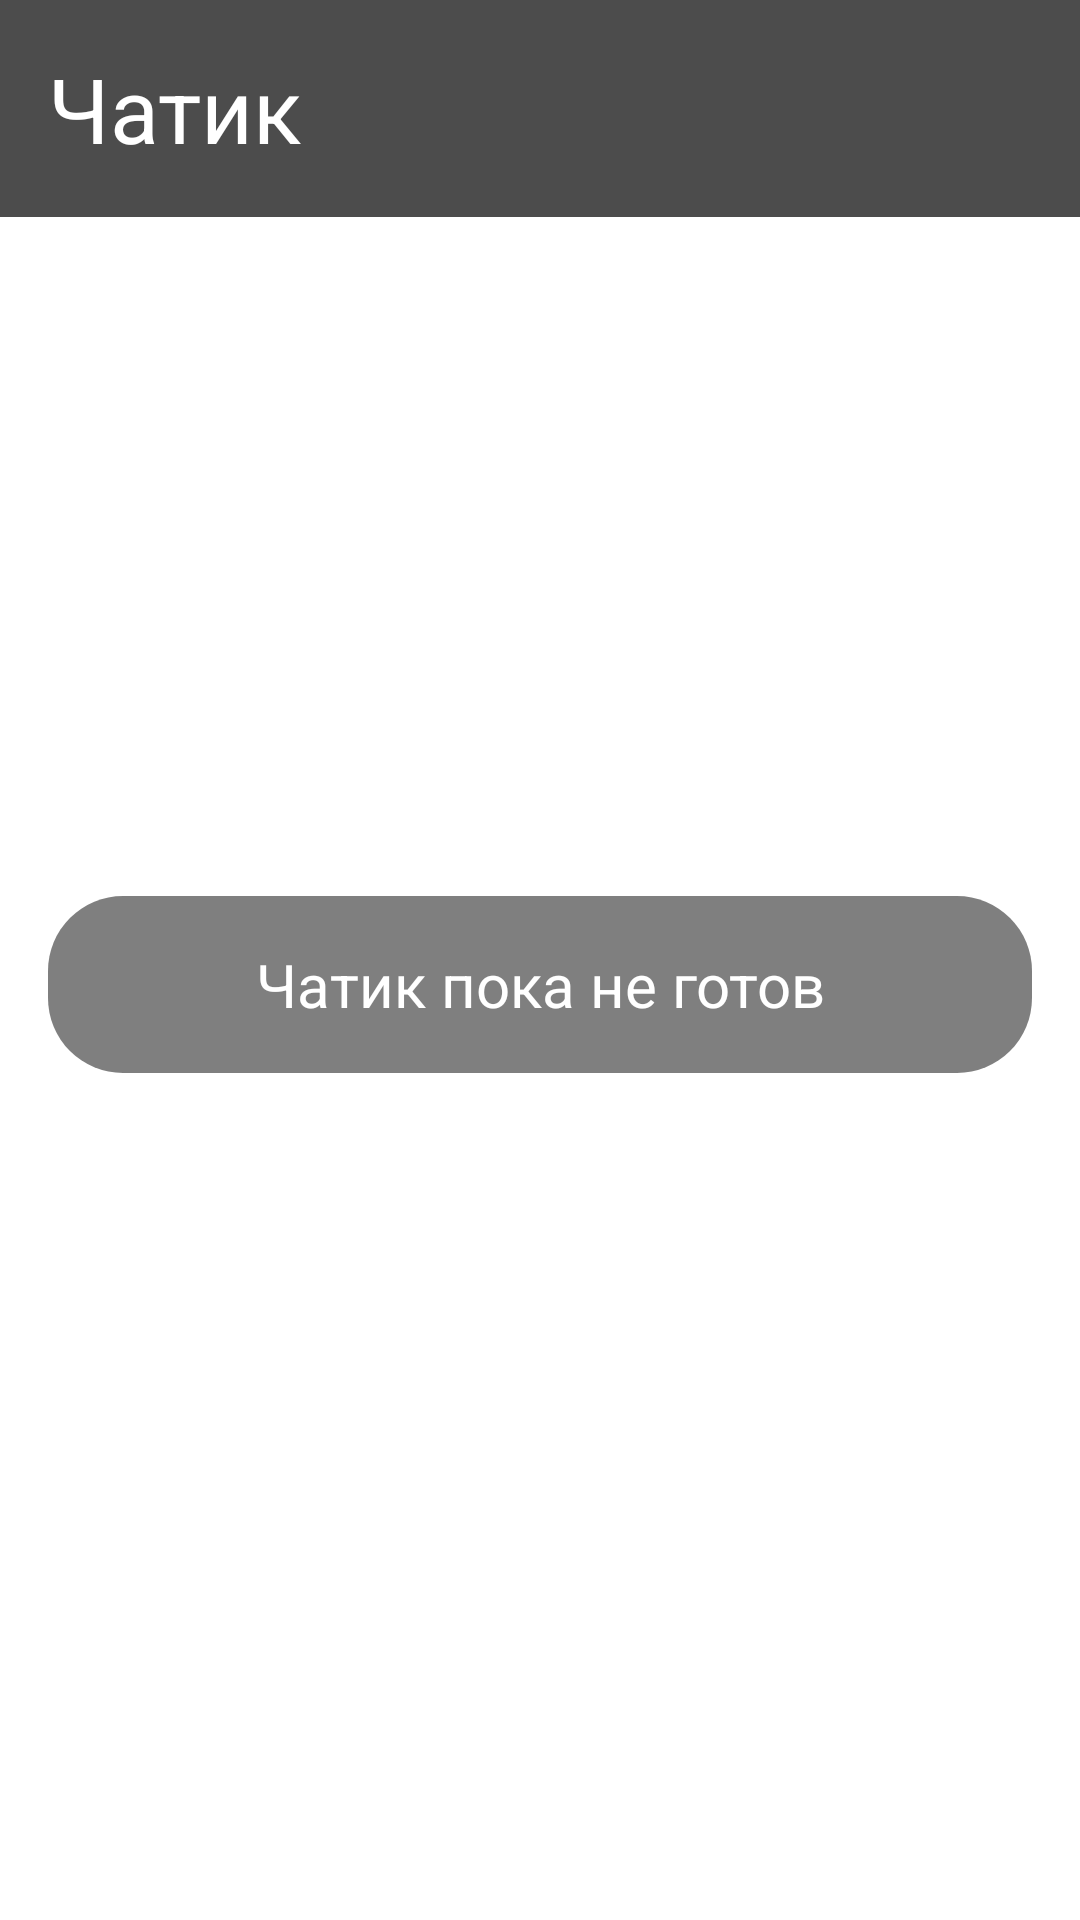

Produce the Android XML layout that renders to this screen, including the resource entries it uses.
<!-- AndroidManifest.xml: application theme Theme.TimetableISTU.Launcher -->
<!-- res/layout/fragment_chat.xml -->
<?xml version="1.0" encoding="utf-8"?>
<androidx.constraintlayout.widget.ConstraintLayout xmlns:android="http://schemas.android.com/apk/res/android"
    xmlns:app="http://schemas.android.com/apk/res-auto"
    xmlns:tools="http://schemas.android.com/tools"
    android:layout_width="match_parent"
    android:layout_height="match_parent">

    <TextView
        android:id="@+id/timetableHeader"
        android:layout_width="match_parent"
        android:layout_height="wrap_content"
        android:background="@color/dark_black_transparent"
        android:padding="16dp"
        android:text="@string/chat"
        android:textColor="@color/white"
        android:textSize="30sp"
        app:layout_constraintEnd_toEndOf="parent"
        app:layout_constraintStart_toStartOf="parent"
        app:layout_constraintTop_toTopOf="parent"
        tools:textColor="@color/black" />

    <TextView
        android:id="@+id/groupChoiceButton"
        android:layout_width="match_parent"
        android:layout_height="wrap_content"
        android:layout_marginHorizontal="16dp"
        android:layout_marginTop="16dp"
        android:background="@drawable/round"
        android:gravity="center"
        android:paddingHorizontal="64dp"
        android:paddingVertical="16dp"
        android:text="@string/chat_not_ready"
        android:textColor="@color/white"
        android:textSize="20sp"
        app:drawableEndCompat="@drawable/ic_sad_smile"
        app:layout_constraintBottom_toBottomOf="parent"
        app:layout_constraintEnd_toEndOf="parent"
        app:layout_constraintStart_toStartOf="parent"
        app:layout_constraintTop_toTopOf="parent" />

</androidx.constraintlayout.widget.ConstraintLayout>
<!-- resources referenced by this layout -->
<resources>
  <color name="black">#FF000000</color>
  <color name="dark_black_transparent">#B3000000</color>
  <color name="white">#FFFFFFFF</color>
  <!-- drawable round (drawable) -->
  <?xml version="1.0" encoding="utf-8"?>
  <shape xmlns:android="http://schemas.android.com/apk/res/android"
      android:shape="rectangle">
      <solid android:color="@color/black_transparent" />
      <corners android:radius="25dp" />
  </shape>
  <string name="chat">Чатик</string>
  <string name="chat_not_ready">Чатик пока не готов</string>
  <style name="Theme.TimetableISTU.Launcher">
          <item name="android:windowBackground">@drawable/launch_screen</item>
      </style>
  <color name="black_transparent">#80000000</color>
  <!-- drawable launch_screen (drawable) -->
  <?xml version="1.0" encoding="utf-8"?>
  <layer-list xmlns:android="http://schemas.android.com/apk/res/android"
      android:opacity="opaque">
      <item android:drawable="@color/dark_grey" />
      <item
          android:width="150dp"
          android:height="150dp"
          android:drawable="@drawable/ic_logo"
          android:gravity="center">
  
      </item>
  </layer-list>
  <!-- drawable ic_logo: png bitmap (drawable, 248434 bytes) -->
</resources>
